Photos from the image-classification dataset "vgg19_TVT" in the GitHub repository MeganRows/MangroveCNN. Its 8 classes are: acrostichum aureum, bruguiera cylindrica, bruguiera gymnorhiza, bruguiera sexangula, camptostemon philippensis, ceriops decandra, lumnitzera racemosa, sonneratia alba.

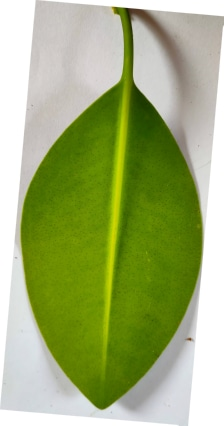
Label: bruguiera sexangula

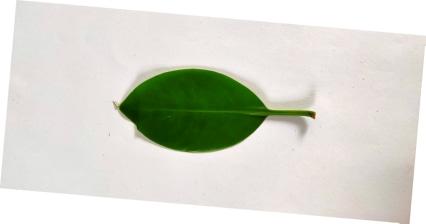
Label: bruguiera cylindrica

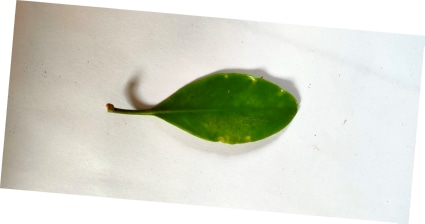
Label: lumnitzera racemosa

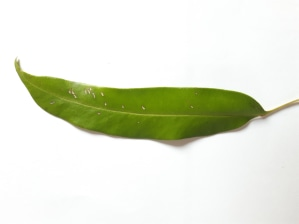
Label: acrostichum aureum

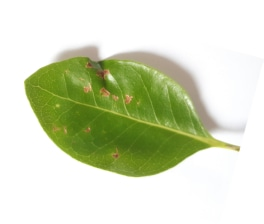
Label: camptostemon philippensis

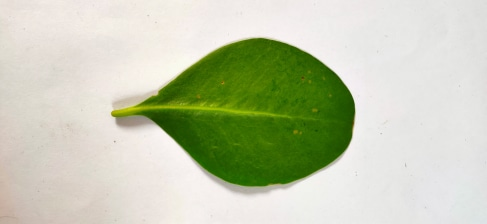
Label: sonneratia alba
